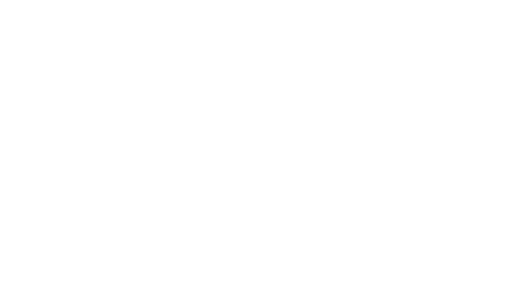
t = 0.00 s
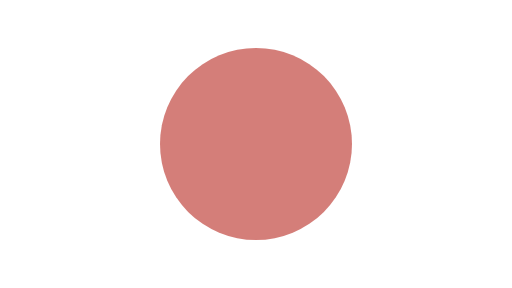
t = 0.75 s
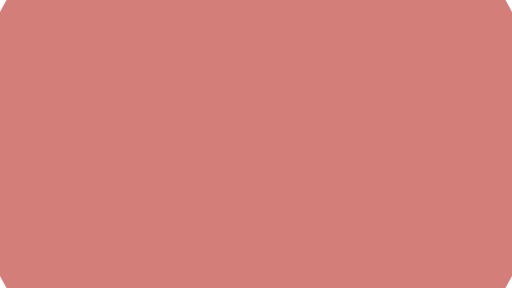
t = 2.25 s
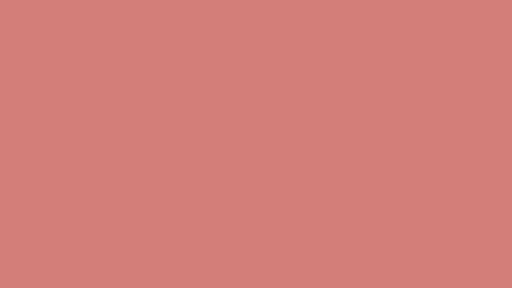
t = 3.00 s
t = 3.75 s: frame unchanged from t = 2.25 s, image omitted
t = 5.25 s: frame unchanged from t = 0.75 s, image omitted

The animated SVG that drew these frames (rendered in a browser with its animation timeline set to each time). Animation: 1 SMIL element (animate=1); one cycle of 6.00 s, repeats indefinitely.

<svg xmlns="http://www.w3.org/2000/svg" xmlns:xlink="http://www.w3.org/1999/xlink" width="640" height="360" viewBox="0 0 640 360"><title>PULSO iris gate · 4</title><desc>NOT AUDITED · DEVNET DEMONSTRATION ONLY. Editable code-native animation. A static layer appears when reduced motion is requested.</desc><style>@media (prefers-reduced-motion: reduce){.motion{display:none!important}.still{display:inline!important}}</style><g class="motion"><circle cx="320" cy="180" r="0" fill="#C6534C" opacity=".75"><animate attributeName="r" values="0;480;0" dur="6s" repeatCount="indefinite"/></circle></g><g class="still" display="none"><circle cx="320" cy="180" r="0" fill="#C6534C" opacity=".75"></circle></g></svg>
